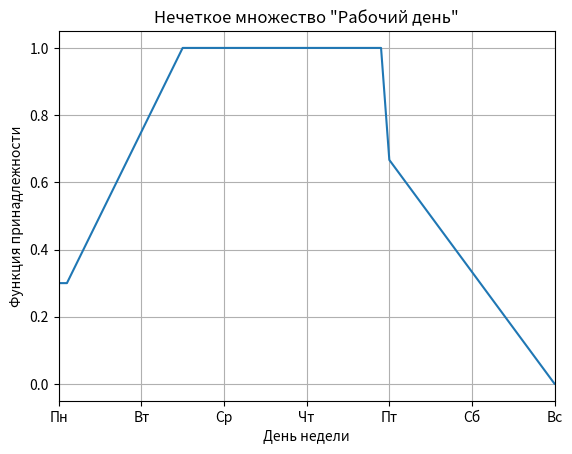

Reproduce this figure in Python.
import matplotlib.pyplot as plt
import numpy as np

# Определение функции принадлежности
def mu(x):
    if x <= 1:
        return 0.3  
    elif 1 < x <= 3:
        return min((x - 0.5) / 2, 1)
    elif 3 < x <= 5:
        return 1
    elif 5 < x <= 7:
        return (7 - x) / 3
    else:
        return 0

# Создание массива значений x, начиная с 1
x = np.arange(1, 8, 0.1)  # от 1 до 8 с шагом 0.1

# Вычисление значений функции принадлежности для каждого x
y = [mu(val) for val in x]

# Построение графика
plt.plot(x, y)
plt.xlabel("День недели")
plt.ylabel("Функция принадлежности")
plt.title("Нечеткое множество \"Рабочий день\"")
plt.xticks(range(1, 8), ["Пн", "Вт", "Ср", "Чт", "Пт", "Сб", "Вс"]) # Подписи на оси X, начиная с 1
plt.grid(True)
plt.xlim(1,7) # Устанавливаем пределы оси X, чтобы не показывать 0
plt.show()
